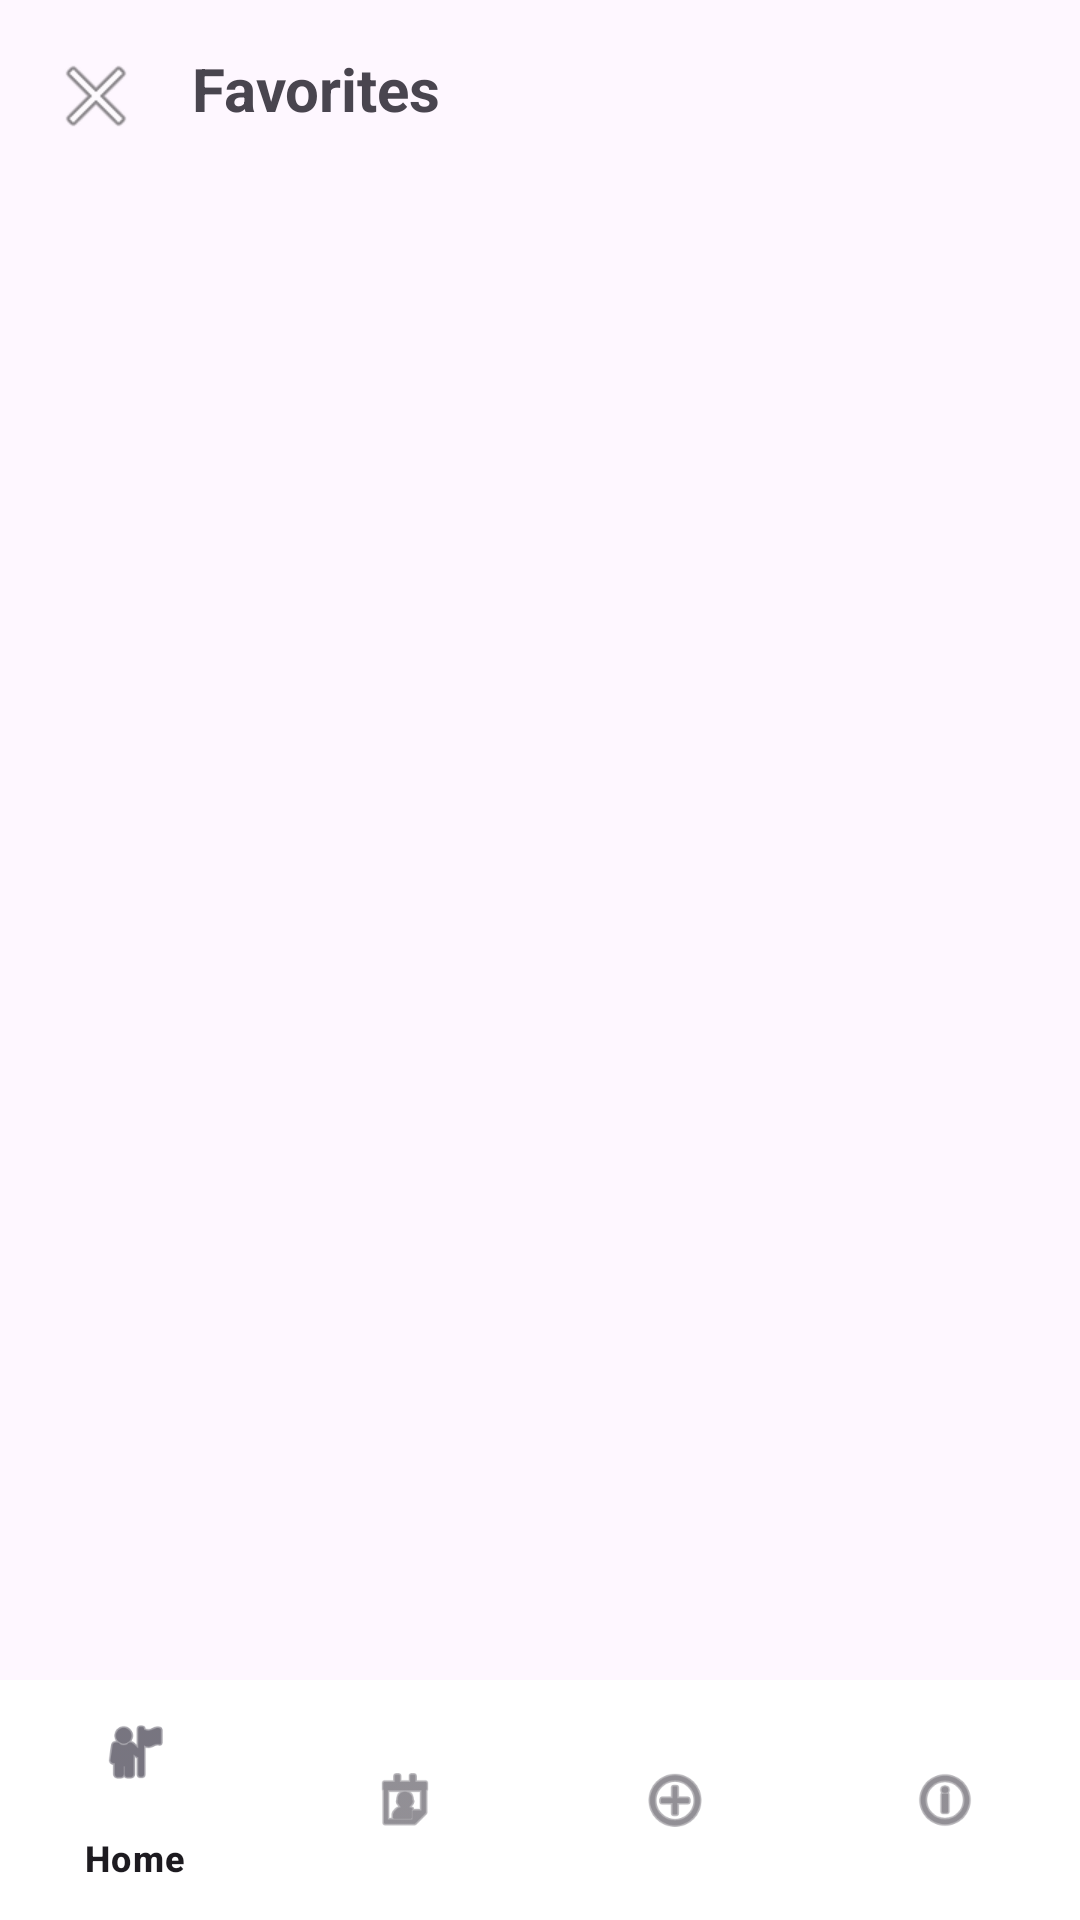

Reconstruct the res/layout file that produces this screen, plus the resources it refers to.
<!-- AndroidManifest.xml: application theme Theme.FreshFinds -->
<!-- res/layout/activity_favorites.xml -->
<?xml version="1.0" encoding="utf-8"?>
<androidx.constraintlayout.widget.ConstraintLayout xmlns:android="http://schemas.android.com/apk/res/android"
    xmlns:app="http://schemas.android.com/apk/res-auto"
    xmlns:tools="http://schemas.android.com/tools"
    android:layout_width="match_parent"
    android:layout_height="match_parent"
    tools:context=".FavoritesActivity">

    <LinearLayout
        android:id="@+id/topBar"
        android:layout_width="match_parent"
        android:layout_height="wrap_content"
        android:orientation="horizontal"
        android:padding="16dp"
        app:layout_constraintTop_toTopOf="parent">

        <ImageButton
            android:id="@+id/buttonBack"
            android:layout_width="wrap_content"
            android:layout_height="wrap_content"
            android:background="?attr/selectableItemBackgroundBorderless"
            android:src="@android:drawable/ic_menu_close_clear_cancel"
            android:contentDescription="Back"/>

        <TextView
            android:layout_width="wrap_content"
            android:layout_height="wrap_content"
            android:layout_marginStart="16dp"
            android:text="Favorites"
            android:textSize="20sp"
            android:textStyle="bold"/>
    </LinearLayout>

    <TextView
        android:id="@+id/textViewPlaceholder"
        android:layout_width="wrap_content"
        android:layout_height="wrap_content"
        android:text="You haven't added any favorites yet"
        android:textSize="18sp"
        android:visibility="gone"
        app:layout_constraintBottom_toBottomOf="parent"
        app:layout_constraintEnd_toEndOf="parent"
        app:layout_constraintStart_toStartOf="parent"
        app:layout_constraintTop_toTopOf="parent" />

    <androidx.recyclerview.widget.RecyclerView
        android:id="@+id/recyclerViewFavorites"
        android:layout_width="0dp"
        android:layout_height="0dp"
        android:padding="8dp"
        app:layout_constraintTop_toBottomOf="@id/topBar"
        app:layout_constraintBottom_toBottomOf="parent"
        app:layout_constraintStart_toStartOf="parent"
        app:layout_constraintEnd_toEndOf="parent"/>

    
    <com.google.android.material.bottomnavigation.BottomNavigationView
        android:id="@+id/bottom_navigation"
        android:layout_width="match_parent"
        android:layout_height="wrap_content"
        android:layout_gravity="bottom"
        android:background="@color/white"
        app:layout_constraintBottom_toBottomOf="parent"
        app:layout_constraintLeft_toLeftOf="parent"
        app:layout_constraintRight_toRightOf="parent"
        app:menu="@menu/bottom_nav_menu" />
        
</androidx.constraintlayout.widget.ConstraintLayout>
<!-- resources referenced by this layout -->
<resources>
  <color name="white">#FFFFFF</color>
  <style name="Theme.FreshFinds" parent="Base.Theme.FreshFinds" />
  <style name="Base.Theme.FreshFinds" parent="Theme.Material3.DayNight.NoActionBar">
          
          
      </style>
</resources>
